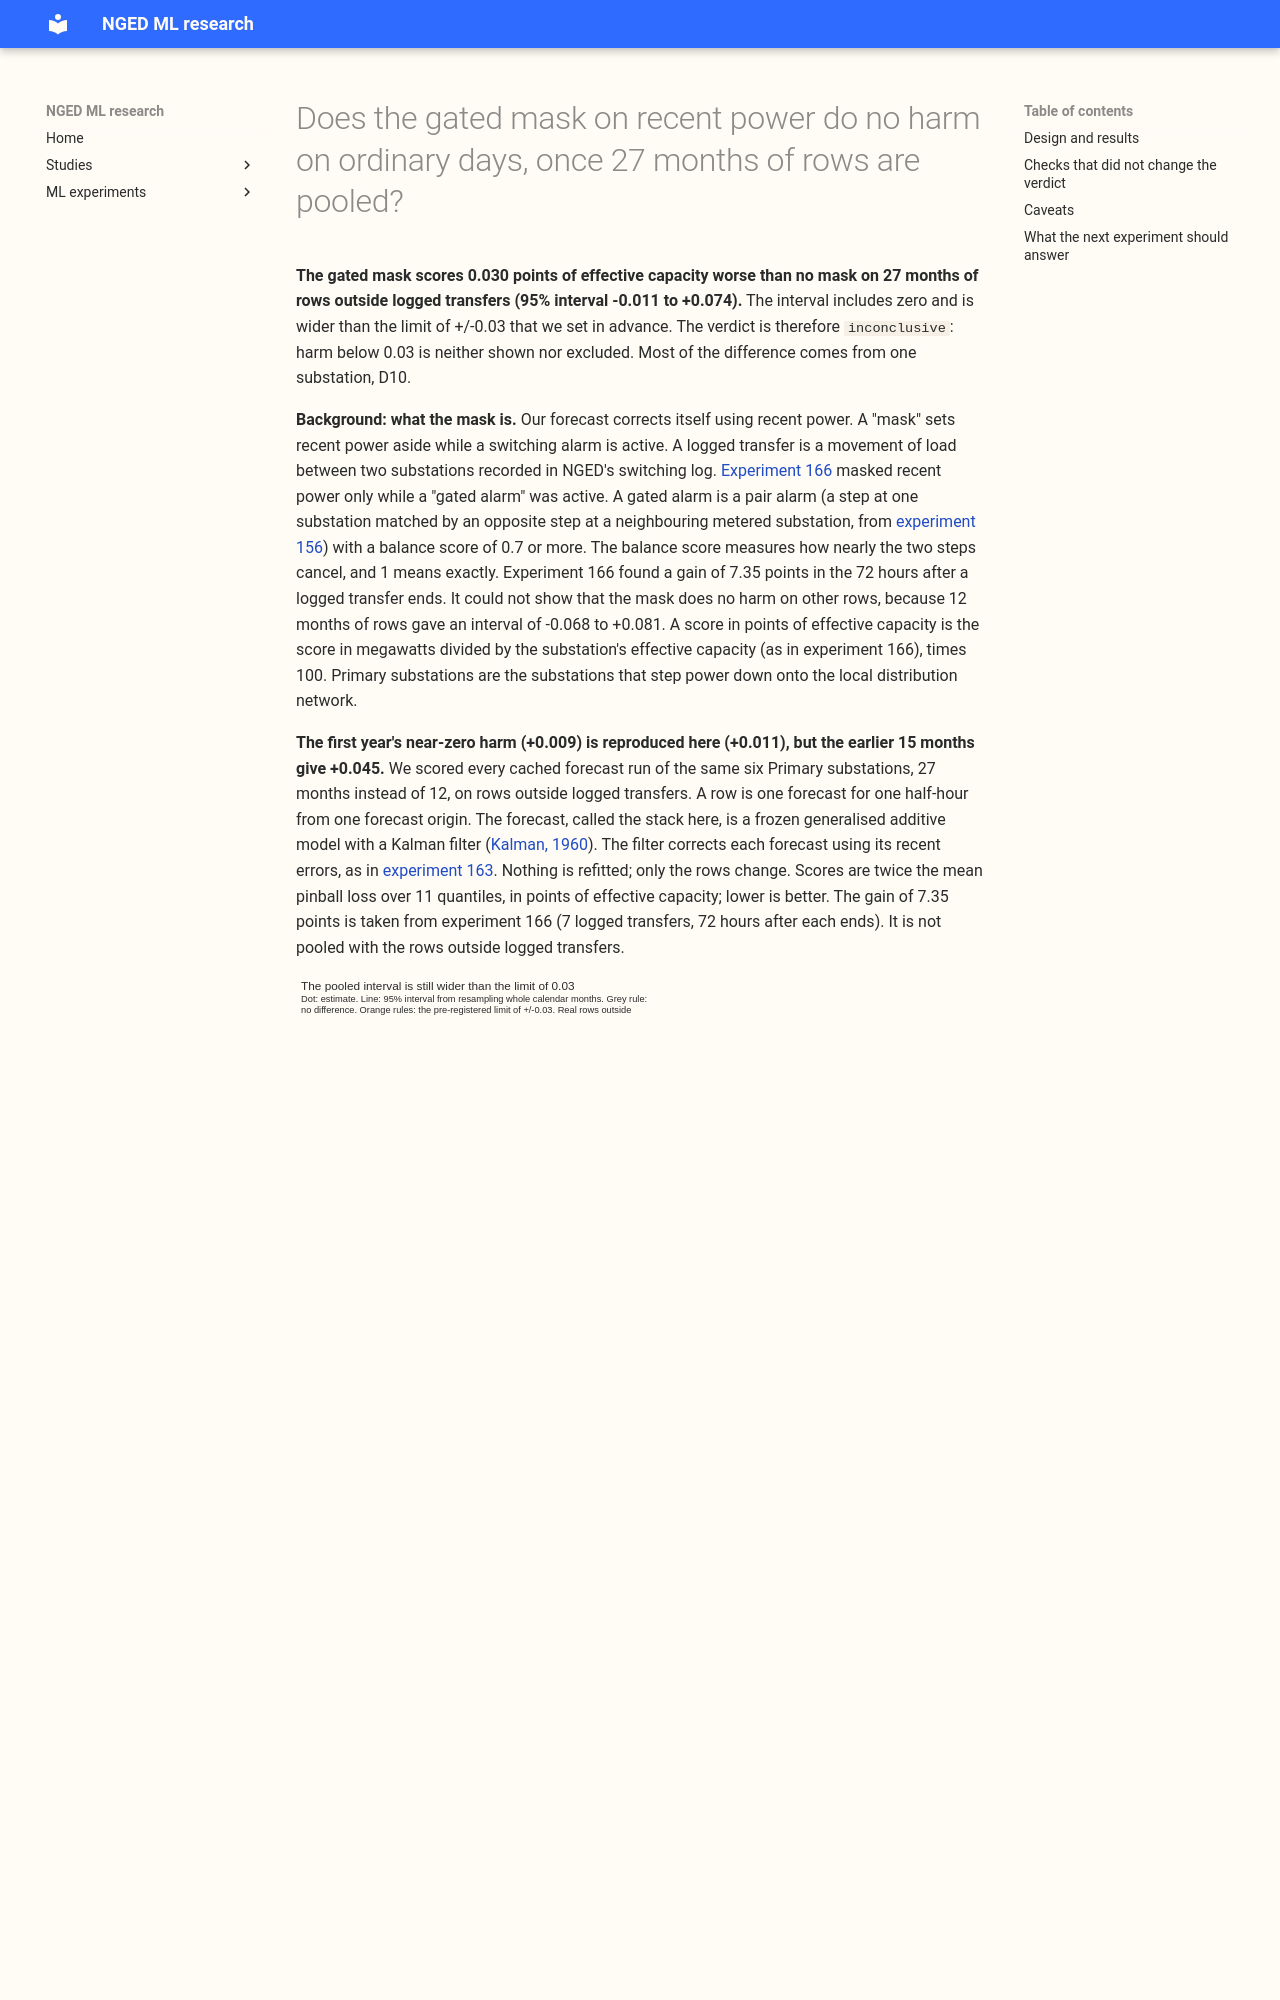

repository: openclimatefix/nged-ml-research · page: ml-experiments/00171-switching-gated-mask-no-harm-pooled-months/result/index.html · generator: mkdocs

---
id: "00171"
slug: switching-gated-mask-no-harm-pooled-months
title: >-
  Does the gated mask on recent power do no harm on ordinary days, once 27 months of rows are pooled?
theme: lsc-detectors
also_relevant_to:
  - switching-labels-in-the-forecast
status: done
size: >-
  simple. Stored: private score tables under
  data/ml-experiments/00171-switching-gated-mask-no-harm-pooled-months/ only. Serving path: not
  touched. Degradation rule: not touched. Designs: one defensible design, because the arms, the
  gate, the rows and the interval are those of experiment 166 with the scored year replaced by every
  cached run. Callers: this folder's scripts only; they are copies of experiment 166's modules and
  read experiment 166's stored balance scores and experiment 156's stored alarm tables.
hypothesis: >-
  Experiment 166 found that ignoring recent power (a "mask") only while a pair alarm with a balance
  score of at least 0.7 is active (the "gated mask") scores 0.009 points of effective capacity
  worse than no mask on the real rows outside logged transfers, with a 95% interval of -0.068 to
  +0.081 from one year of rows. That interval was too wide to show no harm. Pooling every cached
  forecast run, 27 months instead of 12, shows whether the gated mask does no harm on ordinary days.
prediction: >-
  Written before any result. On the pooled real rows outside logged transfers (six Primary
  substations, 2024-04 to 2026-06), the gated mask minus the unmasked stack has a 95% interval
  inside +/-0.03 points of effective capacity, and the same contrast on November to March rows
  has an interval inside +/-0.05. The prediction fails if the pooled point estimate is above
  +0.03, or if the pooled interval is still wider than +/-0.03; in that case no-harm cannot be
  shown from this data, and the page says so. Pooling 27 months instead of 12 shrinks a
  month-resampled interval by about 1.5 times (the square root of 27 over 12), so a half-width
  near 0.05 is the expected size and the interval inside +/-0.03 is not expected.
decision_rule: >-
  Pre-registered before any forecast score is read. Arms: K0 (the frozen generalised additive
  model with the Kalman filter and no mask), MASK_GATED (readings set missing from the moment a
  pair alarm with balance score 0.7 or more is known until the end rule of experiments 147 and 148
  fires), and, for reference only, MASK_NEW (every pair alarm) and MASK_UNION (pair or
  refit-offset neighbour-count alarm). Rows: every row of every cached run of the six Primary
  substations of experiment 166 (D5, D9, D10, D11, D14, D16; forecast origins 2024-04-10 to
  2026-06-29) with a reading, whose valid time lies outside every logged transfer from its onset
  to 72 hours after its end on that substation. Every series has more than 12 months of residual
  history before its first run, because the power panel starts in 2022-01. Scored with the same
  quantile score, the same frozen filter, spread and alarm tables as experiment 166. Interval:
  rows resampled by whole calendar month (year and month together), 20,000 draws, 95%. Support
  needs both G1 and G2. G1: pooled, MASK_GATED minus K0 has an interval inside -0.03 to +0.03. G2:
  the same on November to March rows, inside -0.05 to +0.05. The verdict is `supported` when both
  hold, `partly supported` when only G1 holds, `refuted` when the pooled point estimate is above
  +0.03, and `inconclusive` otherwise (an interval wider than the limit with the point estimate
  not above +0.03). The threshold is +/-0.03 because the mask adds alarm tables to the serving
  path, which is worth doing only if ordinary days do not get worse (experiment 166). The gain
  side stays as in experiment 166 (the 72 hours after a logged transfer ends, 7 transfers shared
  with best guess 2) and is not pooled with the no-harm rows. Reported beside the contrast: the
  number of gated alarms and masked half-hours (grid half-hours between an alarm's onset being
  known and its end being known) per substation and per calendar year, and the share of masked
  half-hours outside every logged transfer. Post hoc and labelled: the scored year alone and the
  earlier 15 months alone, to see whether the two agree; MASK_NEW and MASK_UNION minus K0;
  leaving one substation out; and the rows with a gated alarm active.
benchmark: >-
  The unmasked stack (K0) on the same rows; experiment 166's interval for the scored year alone
  (+0.009, -0.068 to +0.081).
row_set_id: >-
  every cached run (2024-04-10 to 2026-06-29) of six Primary substations, rows with a reading
  outside logged transfers; not comparable with the leaderboard
metric: >-
  Mean quantile score (twice the mean pinball loss over 11 quantiles), in points of effective
  capacity.
code: ml-experiments/00171-switching-gated-mask-no-harm-pooled-months/
verdict: inconclusive
best_arm: >-
  None. The gated mask scores 2.748 points of effective capacity on the pooled rows outside logged
  transfers, against 2.718 with no mask (difference +0.030, 95% interval -0.011 to +0.074).
headline: >-
  Over 27 months the gated mask scores 0.030 points of effective capacity worse than no mask on rows
  outside logged transfers (95% interval -0.011 to +0.074; unrounded 0.0297). Harm below 0.03 is
  therefore neither shown nor excluded. From November to March the difference is +0.036 (95%
  interval -0.060 to +0.135).
lessons: >-
  The first year's +0.009 is reproduced here (+0.011), but the earlier 15 months give +0.045, so
  near-zero harm does not generalise across periods. Leaving out D10 gives +0.002, and the rows
  with a gated alarm active carry the whole difference, as a mask changes nothing elsewhere. The
  interval is still too wide to show no harm. The cached ensemble forecasts cover only 27 months.
take_home_message: >-
  Ignoring recent power while a gated switching alarm is active scores 0.030 points of effective
  capacity worse over 27 months of rows outside logged transfers (95% interval -0.011 to +0.074),
  against +0.009 in experiment 166's 12 months. That interval is too wide to show the harm is
  below 0.03, and the difference comes mostly from one substation, D10. Showing no harm needs more
  months of forecasts, or an explanation of why D10's gated alarms raise the error.
advice:
  - >-
    Do not port the gated mask on the strength of experiment 166's +0.009: over 27 months the
    estimate is +0.030 (-0.011 to +0.074) (G1, figure 1).
  - >-
    Treat the gain from April 2024 to June 2025 alone, +0.045 (-0.000 to +0.102), as post hoc
    evidence that the harm varies between periods (figure 1).
  - >-
    Check D10's 15 gated alarms before any further no-harm test. Leaving D10 out moves the estimate
    from +0.030 to +0.002 (-0.036 to +0.035). D10 alone gives +0.170 (+0.011 to +0.383), post hoc
    (figure 2).
  - >-
    Expect to need about 54 months of forecasts for an interval inside +/-0.03, if the true harm is
    well below 0.03. The cached ensemble (ENS) forecasts cover 27 months (G1).
  - >-
    Report the share of rows with a gated alarm active beside the contrast: 7.8% of r
